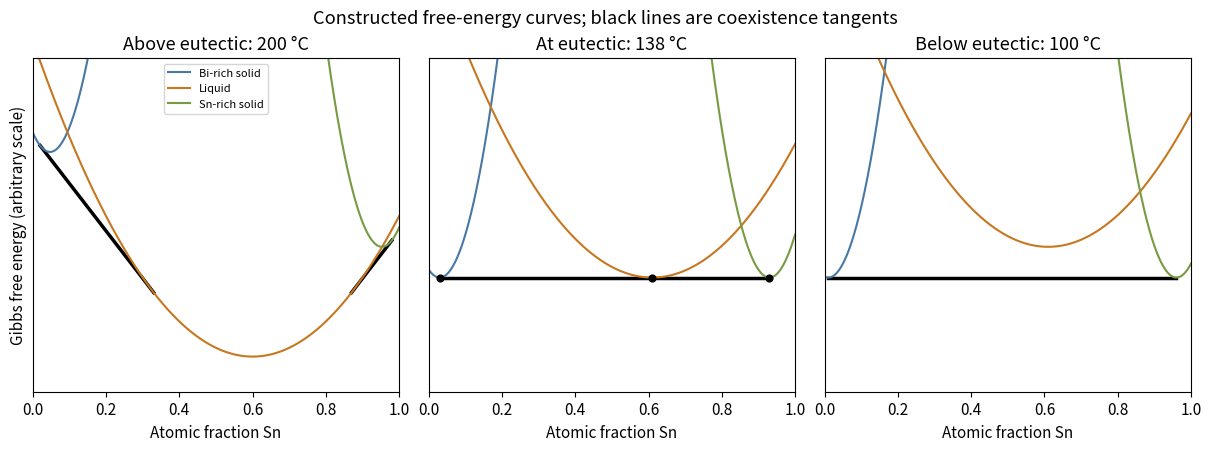

The script that saved this image: (Note: this script raises an exception after producing the figure.)
"""Original mathematical illustration; write the matching PNG to cwd."""
from pathlib import Path
import numpy as np
import matplotlib
matplotlib.use("Agg")
import matplotlib.pyplot as plt
from matplotlib.patches import Polygon,Rectangle,Circle
plt.rcParams.update({"font.size":11,"axes.titlesize":13,"figure.facecolor":"white","savefig.facecolor":"white"})
def save(fig):
    fig.savefig(Path(__file__).with_suffix(".png").name,dpi=150,facecolor="white")
    plt.close(fig)
fig,axs=plt.subplots(1,3,figsize=(12,4.4),layout='constrained');x=np.linspace(0,1,1000)
for idx,(ax,title) in enumerate(zip(axs,['Above eutectic: 200 °C','At eutectic: 138 °C','Below eutectic: 100 °C'])):
    if idx==0:
        gL=(x-.6)**2-.09
        # Construct exact common tangencies at (solid .02, liquid .33) and
        # (liquid .87, solid .98), rather than asserting empirical energies.
        q=20.;ml=2*(.33-.6);mr=2*(.87-.6)
        cb=.02-ml/q;cs=.98-mr/q
        vb=(.33-.6)**2-.09+ml*(.02-.33);vs=(.87-.6)**2-.09+mr*(.98-.87)
        gB=q/2*(x-cb)**2+vb-q/2*(.02-cb)**2
        gS=q/2*(x-cs)**2+vs-q/2*(.98-cs)**2
        contacts=[(.02,.33,ml,(.33-.6)**2-.09),(.87,.98,mr,(.87-.6)**2-.09)]
        # Each tuple supplies a known tangent point on the liquid branch.
        for lo,hi,m,g in contacts:
            xp=.33 if lo==.02 else .87;t=np.linspace(lo,hi,80)
            ax.plot(t,g+m*(t-xp),c='black',lw=2.5)
    else:
        b,s=(.03,.93) if idx==1 else (.01,.96)
        gB=10*(x-b)**2;gS=10*(x-s)**2;gL=(x-.61)**2+(0 if idx==1 else .035)
        ax.plot([b,s],[0,0],c='black',lw=2.5)
        if idx==1:ax.scatter([b,.61,s],[0,0,0],c='black',s=24,zorder=5)
    for y,c,label in [(gB,'#4878a5','Bi-rich solid'),(gL,'#c77720','Liquid'),(gS,'#779b43','Sn-rich solid')]:ax.plot(x,y,c=c,label=label)
    ax.set(xlim=(0,1),ylim=(-.13,.25),xlabel='Atomic fraction Sn',title=title);ax.set_yticks([])
axs[0].set_ylabel('Gibbs free energy (arbitrary scale)');axs[0].legend(fontsize=8,loc='upper center')
fig.suptitle('Constructed free-energy curves; black lines are coexistence tangents')
save(fig)
